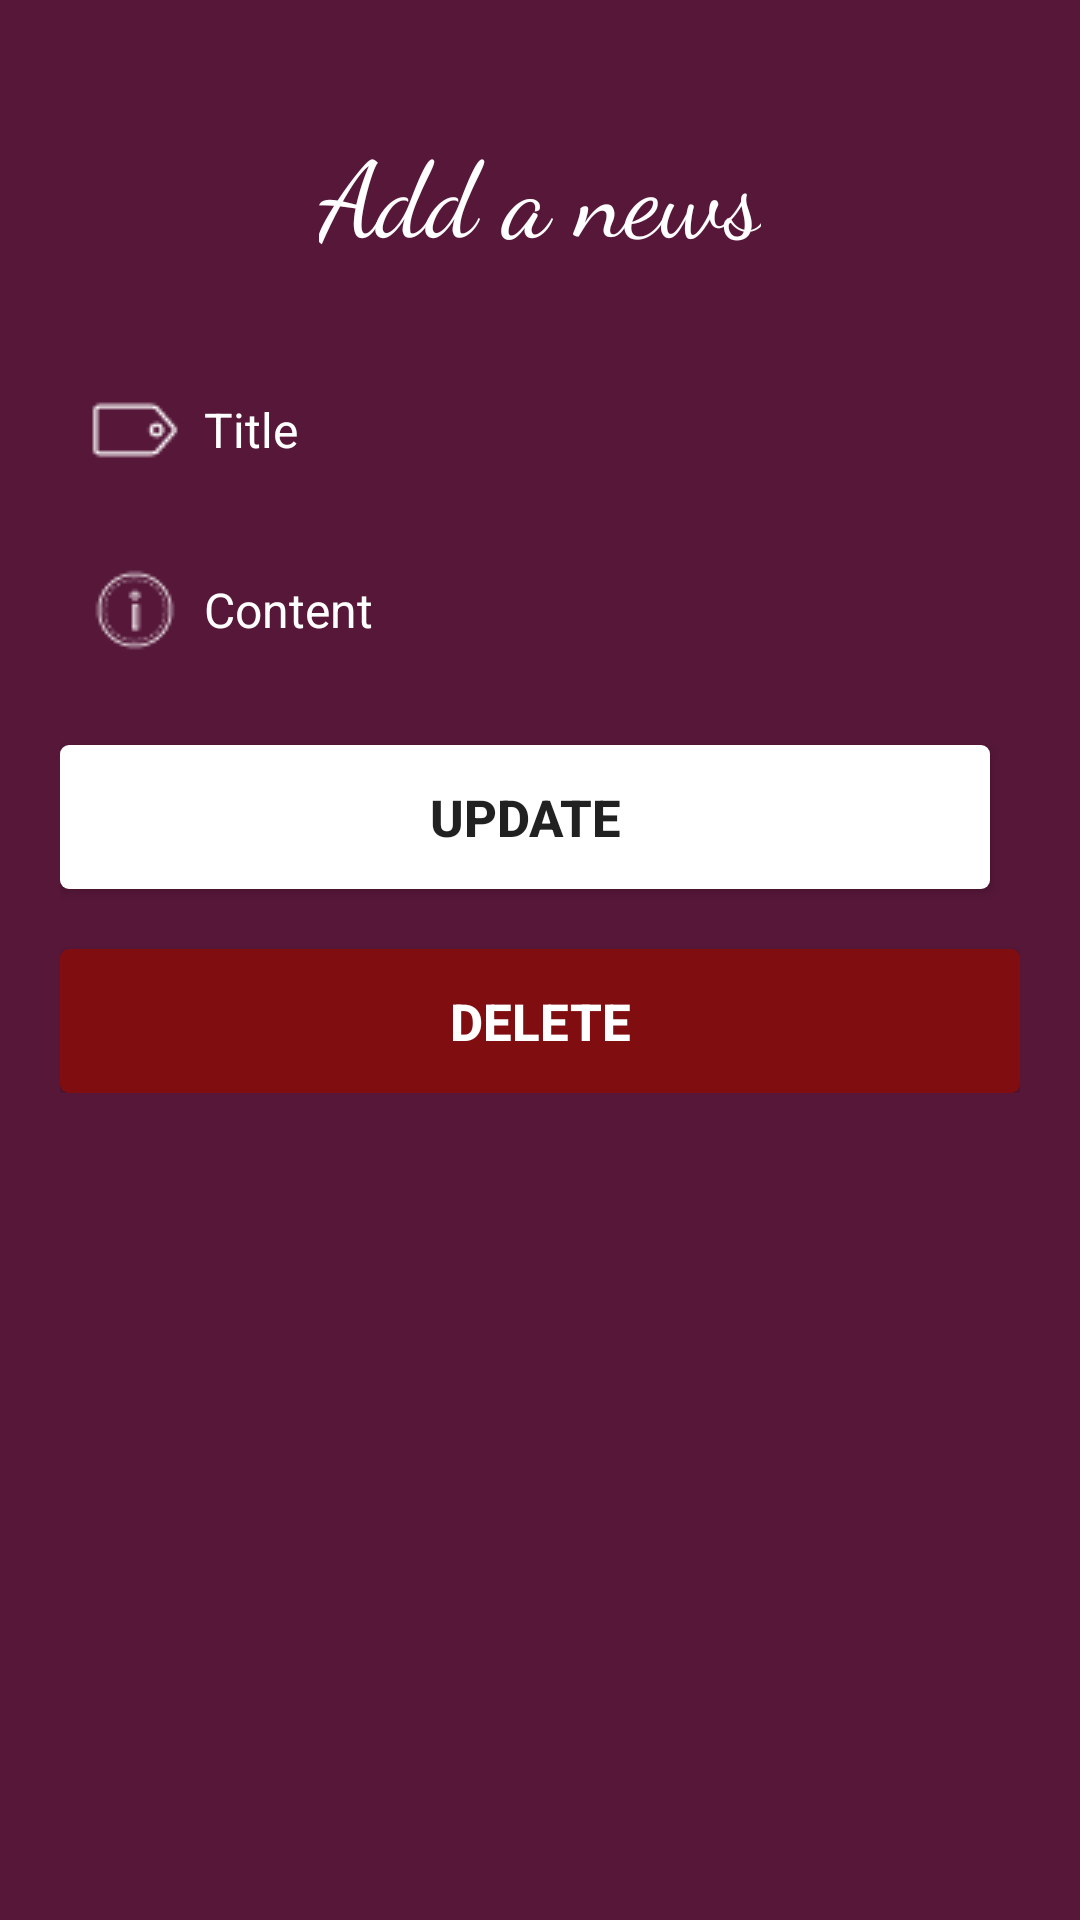

Write the Android layout XML for this screen, with the resource values it uses.
<!-- AndroidManifest.xml: application theme AppTheme -->
<!-- res/layout/dialog_update_delete.xml -->
<?xml version="1.0" encoding="utf-8"?>
<ScrollView xmlns:android="http://schemas.android.com/apk/res/android"
    android:layout_width="match_parent"
    android:layout_height="match_parent"
    android:background="@color/background"
    android:orientation="vertical"
    android:padding="20dp">

    <LinearLayout
        android:id="@+id/register_layout"
        android:layout_width="match_parent"
        android:layout_height="wrap_content"
        android:orientation="vertical">

        <TextView
            android:id="@+id/add_welcome_title"
            android:layout_width="wrap_content"
            android:layout_height="wrap_content"
            android:layout_gravity="center_horizontal"
            android:fontFamily="cursive"
            android:gravity="center"
            android:padding="20dp"
            android:text="Add a news"
            android:textAppearance="@android:style/TextAppearance.Material.Large"
            android:textColor="@color/white"
            android:textSize="35sp" />

        <EditText
            android:id="@+id/add_title"
            android:layout_width="fill_parent"
            android:layout_height="wrap_content"
            android:layout_marginTop="10dp"
            android:background="@android:color/transparent"
            android:drawablePadding="8dp"
            android:drawableStart="@drawable/icons_label_30"
            android:gravity="center_vertical"
            android:maxLines="1"
            android:hint="@string/title"
            android:inputType="text"
            android:padding="10dp"
            android:textColor="@color/white"
            android:textColorHint="@color/white"
            android:textSize="16sp" />


        <EditText
            android:id="@+id/add_content"
            android:layout_width="fill_parent"
            android:layout_height="wrap_content"
            android:layout_marginTop="10dp"
            android:background="@android:color/transparent"
            android:drawablePadding="8dp"
            android:drawableStart="@drawable/icons_info_30"
            android:gravity="center_vertical"
            android:hint="@string/content"
            android:inputType="textMultiLine"
            android:padding="10dp"
            android:textColor="@color/white"
            android:textColorHint="@color/white"
            android:maxLines="10"
            android:textSize="16sp" />

        <Button
            android:id="@+id/module_button_save"
            android:layout_width="fill_parent"
            android:layout_height="0dp"
            android:layout_marginEnd="10dp"
            android:layout_marginTop="20dp"
            android:layout_weight="1"
            android:background="@drawable/button_selector"
            android:text="@string/update"
            android:textSize="17sp"
            android:textStyle="bold" />

        <Button
            android:id="@+id/module_button_delete"
            android:layout_width="fill_parent"
            android:layout_height="wrap_content"
            android:layout_marginTop="20dp"
            android:background="@drawable/button_selector"
            android:backgroundTint="@color/red"
            android:padding="3dp"
            android:text="@string/delete"
            android:textColor="@color/white"
            android:textSize="17sp"
            android:textStyle="bold" />

    </LinearLayout>

</ScrollView>
<!-- resources referenced by this layout -->
<resources>
  <color name="background">#561739</color>
  <color name="red">#800e10</color>
  <color name="white">#ffffff</color>
  <!-- drawable button_selector (drawable) -->
  <?xml version="1.0" encoding="utf-8"?>
  <selector xmlns:android="http://schemas.android.com/apk/res/android">
  
      
      <item android:state_pressed="true">
          <shape android:shape="rectangle">
              <corners android:radius="3dp" />
              <solid android:color="@color/button_selectorcolor" />
          </shape>
      </item>
  
      
      <item>
          <shape android:shape="rectangle">
              <corners android:radius="3dp" />
              <solid android:color="@color/white_greyish" />
          </shape>
      </item>
  
  </selector>
  <!-- drawable icons_info_30: png bitmap (drawable, 604 bytes) -->
  <!-- drawable icons_label_30: png bitmap (drawable, 384 bytes) -->
  <string name="content">Content</string>
  <string name="delete">DELETE</string>
  <string name="title">Title</string>
  <string name="update">UPDATE</string>
  <style name="AppTheme" parent="Theme.AppCompat.Light.NoActionBar">
          
      </style>
  <color name="button_selectorcolor">#9E9E9E</color>
  <color name="white_greyish">#FFFFFF</color>
</resources>
